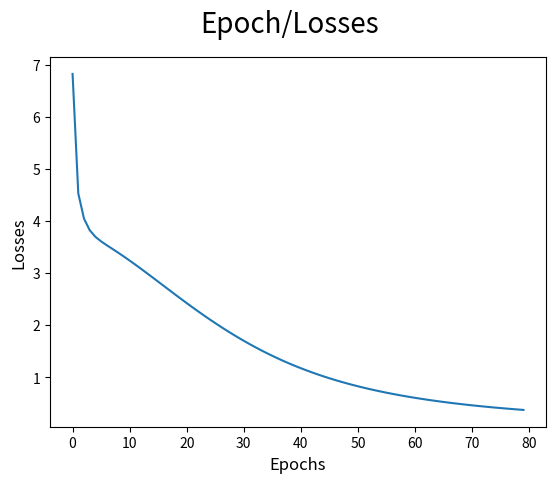

This chart was generated by the following Python code:
import matplotlib.pyplot as plt
import numpy as np
import re
# Data Preparation
sentences = """We are about to study the idea of a computational process.
Computational processes are abstract beings that inhabit computers.
As they evolve, processes manipulate other abstract things called data.
The evolution of a process is directed by a pattern of rules
called a program. People create programs to direct processes. In effect,
we conjure the spirits of the computer with our spells."""
# Clean Data
# Remove special characters
sentences = re.sub(r'[^A-Za-z0-9]+', ' ', sentences)
# Remove 1 letter words
sentences = re.sub(r'(?:^| )\w(?:$| )', ' ', sentences).strip()
# Lower all characters
sentences = sentences.lower()
# Vocabulary
words = sentences.split()
vocab = set(words)
vocab_size = len(vocab)
embed_dim = 10
context_size = 2
# Implementation
word_to_ix = {word: i for i, word in enumerate(vocab)}
ix_to_word = {i: word for i, word in enumerate(vocab)}
# Data bags
# data - [(context), target]
data = []
for i in range(2, len(words) - 2):
 context = [words[i - 2], words[i - 1], words[i + 1], words[i + 2]]
 target = words[i]
 data.append((context, target))
print(data[:5])
# Embedding
embeddings = np.random.random_sample((vocab_size, embed_dim))
# Linear model
def linear(m, theta):
 w = theta
 return m.dot(w)
# Log softmax + NLLloss = Cross Entropy
def log_softmax(x):
 e_x = np.exp(x - np.max(x))
 return np.log(e_x / e_x.sum())
def NLLLoss(logs, targets):
 out = logs[range(len(targets)), targets]
 return -out.sum() / len(out)
def log_softmax_crossentropy_with_logits(logits, target):
 out = np.zeros_like(logits)
 out[np.arange(len(logits)), target] = 1
 softmax = np.exp(logits) / np.exp(logits).sum(axis=-1, keepdims=True)
 return (- out + softmax) / logits.shape[0]
# Forward function
def forward(context_idxs, theta):
 m = embeddings[context_idxs].reshape(1, -1)
 n = linear(m, theta)
 o = log_softmax(n)
 return m, n, o
# Backward function
def backward(preds, theta, target_idxs):
 m, n, o = preds
 dlog = log_softmax_crossentropy_with_logits(n, target_idxs)
 dw = m.T.dot(dlog)
 return dw
# Optimize function
def optimize(theta, grad, lr=0.03):
 theta -= grad * lr
 return theta
# Generate training data
theta = np.random.uniform(-1, 1, (2 * context_size * embed_dim, vocab_size))
epoch_losses = {}
for epoch in range(80):
 losses = []
 for context, target in data:
     context_idxs = np.array([word_to_ix[w] for w in context])
     preds = forward(context_idxs, theta)
     target_idxs = np.array([word_to_ix[target]])
     loss = NLLLoss(preds[-1], target_idxs)
     losses.append(loss)
     grad = backward(preds, theta, target_idxs)
     theta = optimize(theta, grad, lr=0.03)
 epoch_losses[epoch] = losses
# Plot loss/epoch
ix = np.arange(0, 80)
fig = plt.figure()
fig.suptitle('Epoch/Losses', fontsize=20)
plt.plot(ix, [epoch_losses[i][0] for i in ix])
plt.xlabel('Epochs', fontsize=12)
plt.ylabel('Losses', fontsize=12)
plt.show()
# Predict function
def predict(words):
 context_idxs = np.array([word_to_ix[w] for w in words])
 preds = forward(context_idxs, theta)
 word = ix_to_word[np.argmax(preds[-1])]
 return word
# Example prediction
print(predict(['we', 'are', 'to', 'study'])) # Expected output: 'about'
# Accuracy function
def accuracy():
 wrong = 0
 for context, target in data:
     if predict(context) != target:
         wrong += 1
         return (1 - (wrong / len(data)))
         print("Accuracy:", accuracy())
# Another prediction example
print(predict(['processes', 'manipulate', 'things', 'study'])) # Expected output will vary
